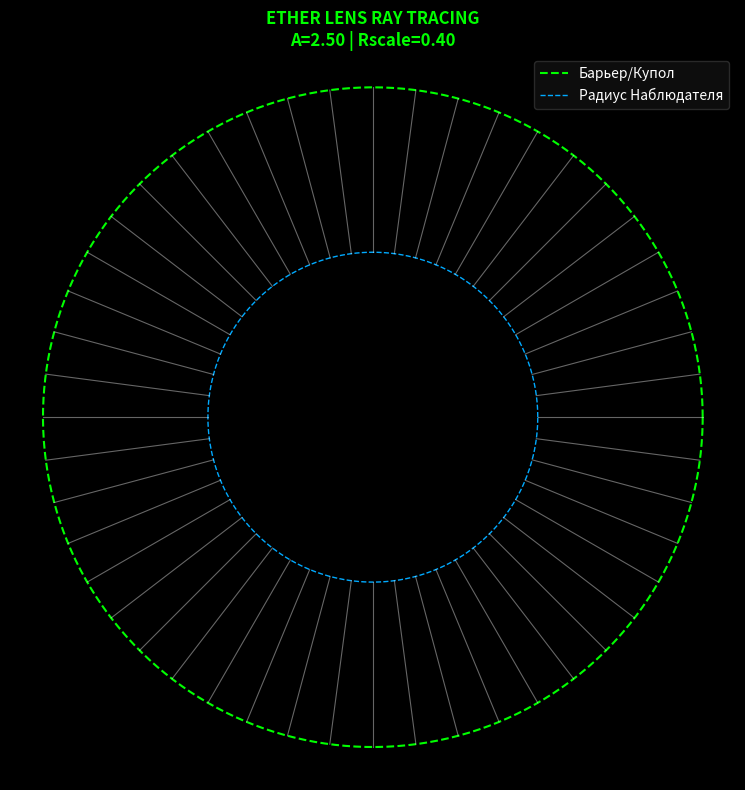

Recreate this plot in Python.

# -*- coding: utf-8 -*-
# ether_inverse_shooting.py
# Аппаратный дебаг оптики Купола: Тороидальная градиентная линза (GRIN)
# Вычисление параметров эфирного уплотнения, создающих мираж Южного Полюса.

import numpy as np
from math import atan2
from scipy.integrate import solve_ivp
from scipy.optimize import minimize
import matplotlib.pyplot as plt

# === БАЗОВАЯ ГЕОМЕТРИЯ ТЕРРАРИУМА (Нормированные координаты) ===
R_DOME = 1.0           # Край купола / Зона Ледяного барьера (Антарктида)
R_OBS = 0.5            # Радиус Наблюдателя (соответствует южным широтам, напр. Австралии)
OBS_ANGLE = 0.0        # Наблюдатель жестко зафиксирован на оси +X

# === ПРОФИЛЬ ПЛОТНОСТИ ЭФИРА ===
# Формула: n(r) = 1 + A*(cosh(r/Rscale) - 1)
# Чем ближе к краю диска (Антарктиде), тем жестче эфирная плотность и магнитное напряжение.
# Этот градиент заставляет свет "гнуть" траекторию, вместо того чтобы идти по прямой.
def make_n_profile(A, Rscale):
    def n_func(x, y):
        r = np.hypot(x, y)
        return 1.0 + A * (np.cosh(r / Rscale) - 1.0)
    
    def grad_n(x, y):
        r = np.hypot(x, y)
        if r < 1e-9: return (0.0, 0.0) # Защита от деления на ноль в центре (Нулевая точка 0³)
        dn_dr = A * (np.sinh(r / Rscale) / Rscale)
        return (dn_dr * x / r, dn_dr * y / r)
    return n_func, grad_n

# ОДУ для луча света в эфире с переменной плотностью (Адаптация закона Ферма)
# Свет выбирает путь с наименьшим временем, а не кратчайшее расстояние.
def ray_ode(s, state, n_func, grad_n):
    x, y, vx, vy = state
    n = n_func(x, y)
    gx, gy = grad_n(x, y)
    vdotg = vx*gx + vy*gy
    dvds_x = (gx - vx * vdotg) / n
    dvds_y = (gy - vy * vdotg) / n
    return [vx, vy, dvds_x, dvds_y]

# Функция выстрела (трассировки) луча от Свода Купола к Наблюдателю
def trace_ray_from_source(theta_source, A, Rscale, initial_tilt=0.0, max_s=50.0):
    x0 = R_DOME * np.cos(theta_source)
    y0 = R_DOME * np.sin(theta_source)
    
    # Изначальный вектор направлен к центру, но оптическое преломление Эфира сразу его изогнет
    dir0 = np.array([-x0, -y0])
    dir0 = dir0 / np.linalg.norm(dir0)
    c, s = np.cos(initial_tilt), np.sin(initial_tilt)
    vx0 = c*dir0[0] - s*dir0[1]
    vy0 = s*dir0[0] + c*dir0[1]
    
    state0 = [x0, y0, vx0, vy0]
    n_func, grad_n = make_n_profile(A, Rscale)
    
    # ФИКСАТОР ПОПАДАНИЯ ЛУЧА В ОПЕРАТОРА
    # Тот самый фикс с *args, чтобы scipy.integrate мог прокинуть n_func и grad_n, не уронив компилятор.
    def stop_event(t, state, *args):
        return np.hypot(state[0], state[1]) - R_OBS
    
    stop_event.terminal = True
    stop_event.direction = -1
    
    sol = solve_ivp(ray_ode, [0, max_s], state0, args=(n_func, grad_n), events=[stop_event], max_step=0.02, rtol=1e-6)
    
    # Если луч достиг глаза наблюдателя - вычисляем угол, под которым он пришел
    if sol.status == 1 and len(sol.t_events[0]) > 0:
        x_e, y_e, vx_e, vy_e = sol.y_events[0][0]
        inc_angle = atan2(vy_e, vx_e)
        return True, (x_e, y_e, vx_e, vy_e, inc_angle), sol
    return False, None, sol

# === СИСТЕМНЫЙ АНАЛИЗАТОР (ОПТИМИЗАТОР ПАРАМЕТРОВ) ===
# Подбирает форму Эфирной линзы (A, Rscale) так, чтобы все искривленные лучи 
# в точке наблюдателя выровнялись и создали идеальный фейковый полюс миража.
def objective_params(p, source_angles, target_angle):
    A, Rscale = p
    
    # Хардкорный барьер на бессмысленные значения (защита от скатывания оптимизатора в нули)
    if A <= 0.1 or Rscale <= 0.05:
        return 1e6 + abs(A) * 1e5 + abs(Rscale) * 1e5
        
    diffs = []
    for th in source_angles:
        ok, res, sol = trace_ray_from_source(th, A, Rscale)
        if not ok: return 1e4
        ang = res[4]
        # Вычисление дельты угла прихода луча. Мы добиваемся 0 погрешности.
        d = (ang - target_angle)
        d = (d + np.pi) % (2*np.pi) - np.pi
        diffs.append(d)
        
    return float(np.sum(np.array(diffs)**2))

# Отрисовка геометрии Иллюзии
def plot_forward(A, Rscale, n_rays=48):
    plt.style.use('dark_background')
    thetas = np.linspace(-np.pi, np.pi, n_rays, endpoint=False)
    fig, ax = plt.subplots(figsize=(8,8))
    
    thplot = np.linspace(0, 2*np.pi, 400)
    ax.plot(R_DOME*np.cos(thplot), R_DOME*np.sin(thplot), color='#00ff00', linestyle='--', linewidth=1.5, label='Барьер/Купол')
    ax.plot(R_OBS*np.cos(thplot), R_OBS*np.sin(thplot), color='#00aaff', linestyle='--', linewidth=1, label='Радиус Наблюдателя')
    
    for th in thetas:
        ok, res, sol = trace_ray_from_source(th, A, Rscale)
        if sol.y.shape[1] > 0:
            # Визуализируем путь эфирного фотона, закручивающегося плотностью
            ax.plot(sol.y[0,:], sol.y[1,:], color='#ffffff', alpha=0.4, linewidth=0.8)
            
    ax.set_aspect('equal')
    ax.set_title(f"ETHER LENS RAY TRACING\nA={A:.2f} | Rscale={Rscale:.2f}", color='#00ff00', weight='bold')
    ax.legend(loc='upper right', facecolor='#111111', edgecolor='#333333')
    ax.axis('off')
    plt.tight_layout()
    plt.show()

if __name__ == "__main__":
    print("[ROOT] Инициализация эфирного симулятора...")
    # Предварительный рендер с эталонными параметрами
    plot_forward(A=2.5, Rscale=0.4)
    
    print("\n[ROOT] Запуск обратного просчета каустики...")
    source_angles = np.linspace(-0.6*np.pi, -0.4*np.pi, 9)
    target_angle = np.pi # Цель: Иллюзия параллельных лучей из центра, обманывающая компас
    
    p0 = np.array([2.5, 0.4])
    res = minimize(objective_params, p0, args=(source_angles, target_angle), method='Nelder-Mead',
                   options={'maxiter': 100, 'xatol': 1e-4, 'fatol': 1e-4})
    
    print("\n=== ВЕРДИКТ ВЫЧИСЛИТЕЛЯ ===")
    print(f"Статус сходимости: {'Успешно' if res.success else 'Сбой'}")
    print(f"Оптимальная эфирная амплитуда (A): {res.x[0]:.6f}")
    print(f"Оптимальный радиус кривизны линзы (R): {res.x[1]:.6f}")
    print("Вывод: Линза Купола математически стабильна. Южный полюс - это оптическая каустика.")
